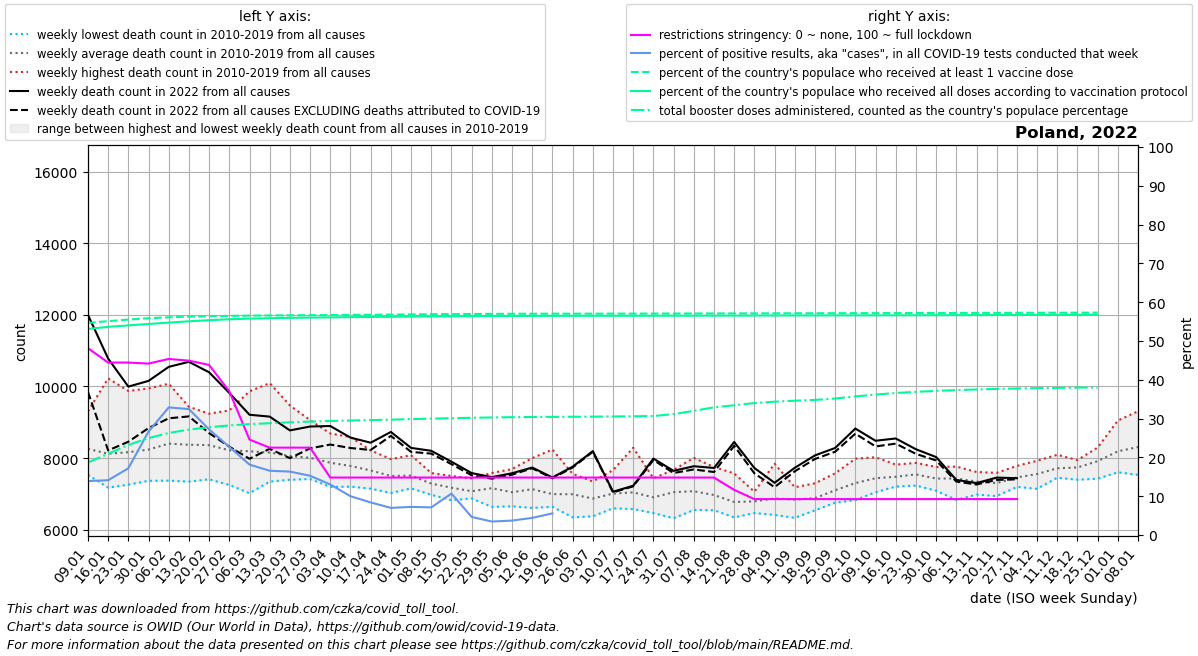

The data file committed next to this chart (first rows):
date, location, time_unit, time, deaths_2010_all_ages, deaths_2011_all_ages, deaths_2012_all_ages, deaths_2013_all_ages, deaths_2014_all_ages, deaths_2015_all_ages, deaths_2016_all_ages, deaths_2017_all_ages, deaths_2018_all_ages, deaths_2019_all_ages, deaths_2020_all_ages, deaths_2021_all_ages, deaths_2022_all_ages, new_deaths, new_cases_smoothed, new_tests_smoothed, positive_test_percent, stringency_index, people_vaccinated, people_fully_vaccinated
2022-01-09, Poland, weekly, 1, 7662, 8015, 7557, 9309, 7533, 7984, 8215, 9279, 8372, 8668, 8463, 11478, 11999, 2150, 82499, 593138, 13.91, 48.15, 21789528, 21164893
2022-01-16, Poland, weekly, 2, 7176, 7697, 7442, 9030, 7317, 7754, 7920, 10225, 8078, 8586, 8242, 10974, 10779, 2563, 90343, 639927, 14.12, 44.44, 21967333, 21380923
2022-01-23, Poland, weekly, 3, 7320, 7683, 7655, 9041, 7261, 7800, 7683, 9875, 8639, 8700, 8059, 11022, 9996, 1539, 147451, 846470, 17.2, 44.44, 22126561, 21530319
2022-01-30, Poland, weekly, 4, 7859, 7690, 7368, 8938, 7463, 7559, 7977, 9946, 8793, 8798, 8015, 10397, 10156, 1317, 283177, 1059304, 26.66, 44.18, 22265856, 21674577
2022-02-06, Poland, weekly, 5, 7372, 8073, 7728, 8803, 7713, 7963, 7970, 10076, 8987, 9362, 8560, 9880, 10548, 1436, 332869, 1012470, 32.88, 45.37, 22359938, 21817528
2022-02-13, Poland, weekly, 6, 7345, 7934, 8133, 8401, 7837, 8166, 8145, 9432, 9088, 9269, 8343, 9927, 10688, 1523, 274166, 843833, 32.45, 44.93, 22427812, 21951391
2022-02-20, Poland, weekly, 7, 7410, 7821, 8258, 8159, 7584, 8873, 7928, 9221, 9128, 9241, 8624, 10117, 10396, 1697, 186267, 681118, 27.22, 43.83, 22474237, 22064966
2022-02-27, Poland, weekly, 8, 7250, 7935, 7699, 7839, 7524, 8985, 7861, 9053, 9333, 8717, 8474, 9894, 9820, 1499, 127323, 559063, 22.7, 37.03, 22508399, 22158048
2022-03-06, Poland, weekly, 9, 7023, 8014, 7515, 7788, 7627, 9068, 8002, 8388, 9864, 8620, 8471, 10155, 9211, 1229, 89822, 494229, 18.15, 24.6, 22532461, 22225996
2022-03-13, Poland, weekly, 10, 7345, 8033, 7501, 7983, 7557, 8839, 7859, 7967, 10094, 8388, 8364, 10835, 9159, 898.0, 79019, 477149, 16.56, 22.52, 22549695, 22269846
2022-03-20, Poland, weekly, 11, 7398, 7921, 7525, 7946, 7778, 8850, 7824, 7709, 9472, 8183, 8410, 11565, 8774, 775.0, 75137, 459864, 16.34, 22.52, 22564703, 22303926
2022-03-27, Poland, weekly, 12, 7417, 7691, 7630, 8216, 7758, 8640, 8014, 7637, 9061, 8025, 8322, 12605, 8883, 610.0, 61532, 401698, 15.28, 22.52, 22577590, 22329698
2022-04-03, Poland, weekly, 13, 7196, 7311, 7637, 8239, 7610, 8535, 8025, 7684, 8689, 7795, 8148, 13833, 8896, 517.0, 38104, 289565, 13.03, 14.81, 22591697, 22352435
2022-04-10, Poland, weekly, 14, 7205, 7306, 7513, 8590, 7417, 8449, 7614, 7366, 8571, 7783, 7991, 13797, 8573, 290.0, 14105, 135880, 10, 14.81, 22612027, 22378406
2022-04-17, Poland, weekly, 15, 7149, 7267, 7871, 7928, 7329, 8154, 7510, 7441, 8216, 7699, 7996, 12791, 8431, 203.0, 7709, 91736, 8.4, 14.81, 22625747, 22396200
2022-04-24, Poland, weekly, 16, 7027, 7203, 7762, 7677, 7318, 7974, 7107, 7475, 7748, 7730, 8184, 11996, 8731, 110.0, 5977, 85462, 6.992, 14.81, 22637817, 22412010
2022-05-01, Poland, weekly, 17, 7243, 7338, 7614, 7496, 7344, 7797, 7157, 7466, 7584, 8082, 7743, 11074, 8286, 111.0, 6149, 84764, 7.25, 14.81, 22655138, 22432647
2022-05-08, Poland, weekly, 18, 7094, 6977, 7584, 7121, 7005, 7483, 7399, 7385, 7373, 7485, 7757, 10084, 8205, 79.0, 4274, 60229, 7.127, 14.81, 22677260, 22456324
2022-05-15, Poland, weekly, 19, 6826, 7360, 6934, 7284, 6915, 7324, 7229, 7060, 7311, 7502, 7581, 9678, 7901, 69.0, 3428, 33083, 10.68, 14.81, 22684667, 22464657
2022-05-22, Poland, weekly, 20, 7086, 6982, 7024, 6967, 6876, 7266, 6925, 7148, 7061, 7435, 7558, 8679, 7583, 61.0, 2435, 53347, 4.658, 14.81, 22695623, 22476438
2022-05-29, Poland, weekly, 21, 7108, 6855, 7180, 6639, 7507, 7102, 7254, 7074, 7309, 7586, 7546, 8233, 7470, 43.0, 1806, 51886, 3.475, 14.81, 22711413, 22491158
2022-06-05, Poland, weekly, 22, 7064, 6995, 6681, 6894, 6657, 7015, 6937, 7100, 7695, 7445, 7632, 8157, 7578, 38.0, 1526, 41126, 3.72, 14.81, 22723086, 22500913
2022-06-12, Poland, weekly, 23, 8001, 6786, 7055, 6769, 6694, 7387, 6611, 6892, 7177, 7966, 7808, 8137, 7738, 22.0, 1419, 32364, 4.413, 14.81, 22727133, 22504910
2022-06-19, Poland, weekly, 24, 6660, 6643, 6953, 7031, 6707, 7076, 6790, 6830, 7035, 8240, 7740, 8347, 7461, 22.0, 1319, 14553, 5.575, 14.81, 22729965, 22507986
2022-06-26, Poland, weekly, 25, 6759, 6347, 7129, 7494, 6389, 6737, 7563, 7255, 7068, 7183, 7395, 8359, 7762, 24.0, 1509, , , 14.81, 22732889, 22512061
2022-07-03, Poland, weekly, 26, 7146, 6502, 7018, 6378, 6655, 6781, 6864, 7023, 7002, 7352, 7375, 7543, 8196, 18.0, 2686, , , 14.81, 22735510, 22515722
2022-07-10, Poland, weekly, 27, 6917, 6787, 7664, 6718, 6936, 7360, 6599, 6703, 7353, 7074, 7657, 7657, 7063, 18.0, 4638, , , 14.81, 22738102, 22518450
2022-07-17, Poland, weekly, 28, 8290, 6808, 6751, 6580, 7027, 7029, 6873, 6814, 7160, 7113, 7309, 7883, 7230, 17.0, 8339, , , 14.81, 22740917, 22520543
2022-07-24, Poland, weekly, 29, 7145, 6569, 6467, 6633, 6916, 6858, 6661, 7190, 7178, 7439, 7505, 7352, 7988, 40.0, 13779, , , 14.81, 22744222, 22523137
2022-07-31, Poland, weekly, 30, 6323, 6381, 7547, 6805, 6826, 7016, 7267, 6997, 7674, 7660, 7569, 7825, 7645, 60.0, 19543, , , 14.81, 22748134, 22526410
2022-08-07, Poland, weekly, 31, 6710, 6767, 7053, 7115, 7081, 6554, 6658, 7559, 8007, 7268, 7787, 7392, 7774, 90.0, 22812, , , 14.81, 22752210, 22529830
2022-08-14, Poland, weekly, 32, 6996, 6573, 6557, 7171, 6546, 7753, 6715, 6902, 7305, 7186, 7952, 7579, 7726, 113.0, 24816, , , 14.81, 22756720, 22533835
2022-08-21, Poland, weekly, 33, 6728, 6735, 6532, 6346, 6379, 7574, 6804, 6858, 6850, 6955, 8071, 7410, 8451, 108.0, 23519, , , 11.64, 22760379, 22537129
2022-08-28, Poland, weekly, 34, 6602, 6954, 7063, 6468, 6595, 6698, 7039, 6596, 6877, 7040, 7947, 7404, 7725, 149.0, 25485, , , 9.26, 22766156, 22542526
2022-09-04, Poland, weekly, 35, 6752, 6415, 6547, 6443, 6911, 6924, 6996, 6973, 6934, 7845, 7443, 7405, 7312, 123.0, 21538, , , 9.26, 22770486, 22546899
2022-09-11, Poland, weekly, 36, 6904, 6658, 6334, 6565, 6949, 6922, 6981, 6978, 7189, 6957, 7557, 8078, 7731, 99.0, 22555, , , 9.26, 22774200, 22550624
2022-09-18, Poland, weekly, 37, 7298, 6545, 6774, 6682, 6823, 6664, 6744, 7192, 7142, 6970, 7704, 7830, 8076, 99.0, 29722, , , 9.26, 22778453, 22554371
2022-09-25, Poland, weekly, 38, 7577, 6756, 6772, 7015, 6901, 7130, 6765, 7257, 7474, 7391, 8231, 8087, 8284, 105.0, 30387, , , 9.26, 22782010, 22557771
2022-10-02, Poland, weekly, 39, 7524, 7029, 7327, 7173, 6906, 6831, 7351, 7516, 7398, 7985, 8219, 8144, 8826, 142.0, 26159, , , 9.26, 22786049, 22560821
2022-10-09, Poland, weekly, 40, 7396, 7049, 7211, 7574, 7072, 7163, 7368, 8025, 7848, 7689, 8413, 8478, 8485, 158.0, 19546, , , 9.26, 22790585, 22563822
2022-10-16, Poland, weekly, 41, 7566, 7301, 7327, 7356, 7395, 7206, 7456, 7798, 7567, 7819, 9187, 8540, 8549, 144.0, 14594, , , 9.26, 22793100, 22566472
2022-10-23, Poland, weekly, 42, 7560, 7355, 7556, 7235, 7268, 7868, 7658, 7616, 7539, 7803, 10231, 8856, 8248, 129.0, 9441, , , 9.26, 22796278, 22569603
2022-10-30, Poland, weekly, 43, 7492, 7325, 7205, 7091, 7198, 7571, 7499, 7545, 7754, 7628, 12364, 9490, 8030, 95.0, 6368, , , 9.26, 22802087, 22575938
2022-11-06, Poland, weekly, 44, 7322, 7183, 7459, 6834, 7517, 7348, 7646, 7594, 7765, 7637, 14743, 9921, 7392, 46.0, 4102, , , 9.26, 22807684, 22581677
2022-11-13, Poland, weekly, 45, 7157, 7116, 7225, 6982, 7503, 7423, 7492, 7352, 7614, 7602, 16244, 10771, 7304, 40.0, 3141, , , 9.26, 22812888, 22586969
2022-11-20, Poland, weekly, 46, 7010, 7180, 7036, 6941, 7178, 7505, 7554, 7504, 7590, 7551, 15633, 12040, 7457, 64.0, 2424, , , 9.26, 22820007, 22593011
2022-11-27, Poland, weekly, 47, 7197, 7301, 7290, 7252, 7414, 7442, 7706, 7784, 7709, 7527, 14828, 12725, 7440, 32.0, 2448, , , 9.26, 22824383, 22597521
2022-12-04, Poland, weekly, 48, 7643, 7360, 7518, 7145, 7560, 7409, 7753, 7573, 7927, 7677, 13627, 13386, , 34.0, 2853, , , , 22828511, 22601762
2022-12-11, Poland, weekly, 49, 7573, 7489, 7543, 7454, 7735, 7588, 7977, 7802, 8094, 7919, 12982, 13785, , 42.0, 3198, , , , 22831658, 22604906
2022-12-18, Poland, weekly, 50, 7747, 7480, 7930, 7398, 7640, 7563, 7837, 7948, 7917, 7942, 12018, 13831, , 47.0, 3657, , , , 22835374, 22608985
2022-12-25, Poland, weekly, 51, 8010, 7515, 8247, 7428, 7859, 7472, 8297, 8011, 8162, 8158, 11679, 13733, , 7.0, 1119, , , , 22841566, 22614899
2023-01-01, Poland, weekly, 52, 8094, 7949, 9049, 7704, 7709, 7604, 8874, 8439, 8537, 7949, 12128, 13541, , , , , , , , 
2023-01-08, Poland, weekly, 1, 8015, 7557, 9309, 7533, 7984, 7910, 9279, 8372, 8668, 8463, 11775, 11999, , , , , , , , 
